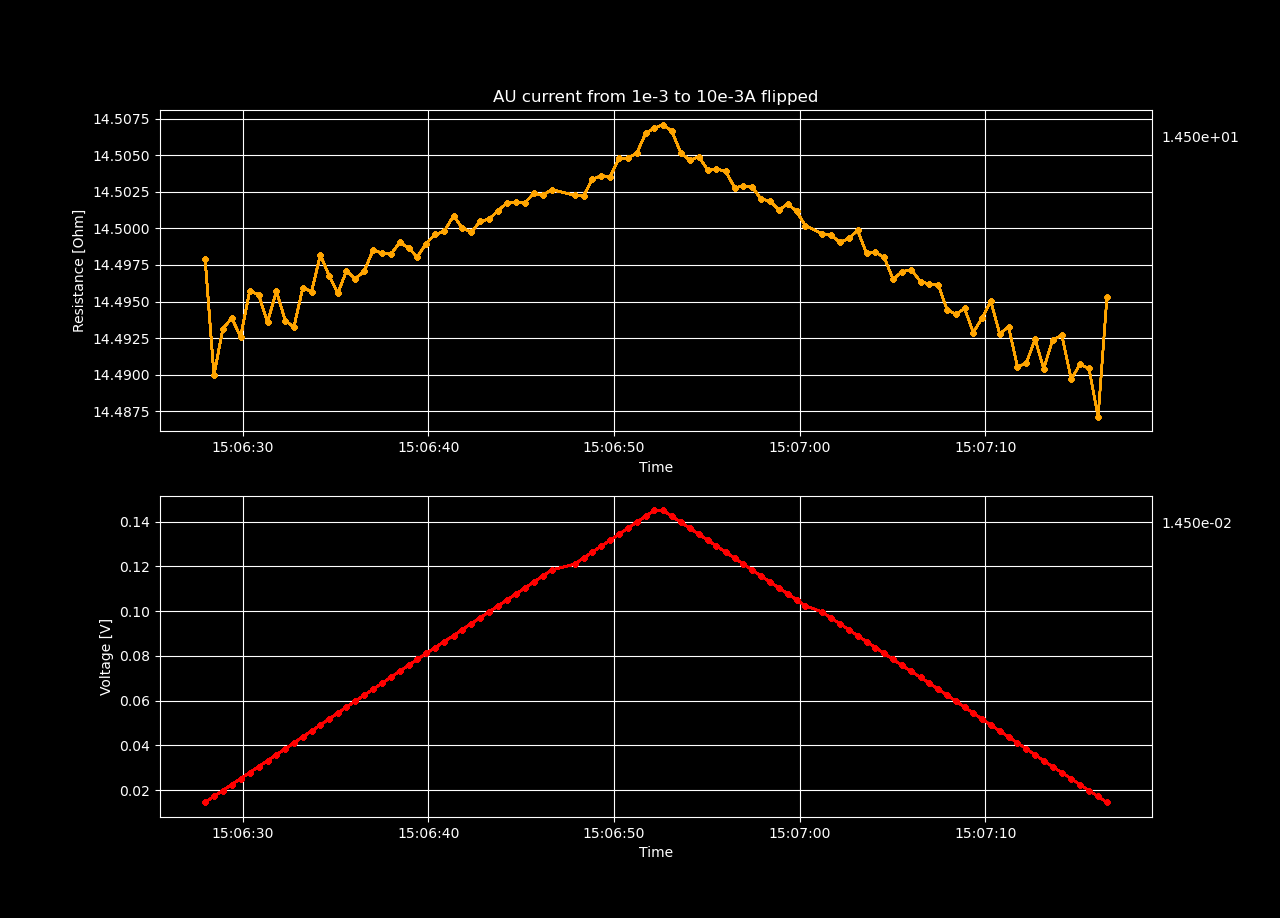

The file beside this chart, header and first rows:
Datetime, Voltage [V], Resistance [𝛀], Current Source [A], Electric Field [V/cm], Restivity [𝛀 cm], Current Density [A/cm2]
2022-05-10 15:06:27.968017, 0.0145, 14.5, 0.001, 0.2977, 3.715, 0.08013
2022-05-10 15:06:28.445566, 0.01715, 14.49, 0.001184, 0.3522, 3.713, 0.09485
2022-05-10 15:06:28.924393, 0.01982, 14.49, 0.001367, 0.4069, 3.714, 0.1096
2022-05-10 15:06:29.404179, 0.02248, 14.49, 0.001551, 0.4616, 3.714, 0.1243
2022-05-10 15:06:29.883334, 0.02514, 14.49, 0.001735, 0.5162, 3.714, 0.139
2022-05-10 15:06:30.365436, 0.02781, 14.5, 0.001918, 0.571, 3.715, 0.1537
2022-05-10 15:06:30.847862, 0.03047, 14.5, 0.002102, 0.6257, 3.715, 0.1684
2022-05-10 15:06:31.330156, 0.03313, 14.49, 0.002286, 0.6803, 3.714, 0.1832
2022-05-10 15:06:31.808952, 0.0358, 14.5, 0.002469, 0.735, 3.715, 0.1979
2022-05-10 15:06:32.288623, 0.03845, 14.49, 0.002653, 0.7896, 3.714, 0.2126
2022-05-10 15:06:32.752693, 0.04111, 14.49, 0.002837, 0.8442, 3.714, 0.2273
2022-05-10 15:06:33.232725, 0.04378, 14.5, 0.00302, 0.899, 3.715, 0.242
2022-05-10 15:06:33.703946, 0.04645, 14.5, 0.003204, 0.9537, 3.715, 0.2567
2022-05-10 15:06:34.177652, 0.04912, 14.5, 0.003388, 1.009, 3.715, 0.2715
2022-05-10 15:06:34.649884, 0.05177, 14.5, 0.003571, 1.063, 3.715, 0.2862
2022-05-10 15:06:35.116449, 0.05443, 14.5, 0.003755, 1.118, 3.715, 0.3009
2022-05-10 15:06:35.581539, 0.0571, 14.5, 0.003939, 1.173, 3.715, 0.3156
2022-05-10 15:06:36.057752, 0.05976, 14.5, 0.004122, 1.227, 3.715, 0.3303
2022-05-10 15:06:36.536686, 0.06243, 14.5, 0.004306, 1.282, 3.715, 0.345
2022-05-10 15:06:37.013208, 0.0651, 14.5, 0.00449, 1.337, 3.715, 0.3598
2022-05-10 15:06:37.492132, 0.06776, 14.5, 0.004673, 1.391, 3.715, 0.3745
2022-05-10 15:06:37.971887, 0.07042, 14.5, 0.004857, 1.446, 3.715, 0.3892
2022-05-10 15:06:38.450464, 0.07309, 14.5, 0.005041, 1.501, 3.716, 0.4039
2022-05-10 15:06:38.928356, 0.07575, 14.5, 0.005224, 1.555, 3.715, 0.4186
2022-05-10 15:06:39.392051, 0.07841, 14.5, 0.005408, 1.61, 3.715, 0.4333
2022-05-10 15:06:39.869612, 0.08108, 14.5, 0.005592, 1.665, 3.716, 0.4481
2022-05-10 15:06:40.357435, 0.08374, 14.5, 0.005776, 1.72, 3.716, 0.4628
2022-05-10 15:06:40.849244, 0.08641, 14.5, 0.005959, 1.774, 3.716, 0.4775
2022-05-10 15:06:41.352663, 0.08908, 14.5, 0.006143, 1.829, 3.716, 0.4922
2022-05-10 15:06:41.821379, 0.09173, 14.5, 0.006327, 1.884, 3.716, 0.5069
2022-05-10 15:06:42.302317, 0.0944, 14.5, 0.00651, 1.938, 3.716, 0.5217
2022-05-10 15:06:42.789922, 0.09706, 14.5, 0.006694, 1.993, 3.716, 0.5364
2022-05-10 15:06:43.271849, 0.09973, 14.5, 0.006878, 2.048, 3.716, 0.5511
2022-05-10 15:06:43.759518, 0.1024, 14.5, 0.007061, 2.103, 3.716, 0.5658
2022-05-10 15:06:44.238850, 0.1051, 14.5, 0.007245, 2.157, 3.716, 0.5805
2022-05-10 15:06:44.717657, 0.1077, 14.5, 0.007429, 2.212, 3.716, 0.5952
2022-05-10 15:06:45.200918, 0.1104, 14.5, 0.007612, 2.267, 3.716, 0.61
2022-05-10 15:06:45.682181, 0.1131, 14.5, 0.007796, 2.322, 3.716, 0.6247
2022-05-10 15:06:46.161726, 0.1157, 14.5, 0.00798, 2.376, 3.716, 0.6394
2022-05-10 15:06:46.641720, 0.1184, 14.5, 0.008163, 2.431, 3.716, 0.6541
2022-05-10 15:06:47.878834, 0.121, 14.5, 0.008347, 2.486, 3.716, 0.6688
2022-05-10 15:06:48.353613, 0.1237, 14.5, 0.008531, 2.54, 3.716, 0.6835
2022-05-10 15:06:48.826586, 0.1264, 14.5, 0.008714, 2.595, 3.717, 0.6983
2022-05-10 15:06:49.313370, 0.1291, 14.5, 0.008898, 2.65, 3.717, 0.713
2022-05-10 15:06:49.787155, 0.1317, 14.5, 0.009082, 2.705, 3.717, 0.7277
2022-05-10 15:06:50.263266, 0.1344, 14.5, 0.009265, 2.76, 3.717, 0.7424
2022-05-10 15:06:50.741401, 0.1371, 14.5, 0.009449, 2.814, 3.717, 0.7571
2022-05-10 15:06:51.219266, 0.1397, 14.51, 0.009633, 2.869, 3.717, 0.7718
2022-05-10 15:06:51.698435, 0.1424, 14.51, 0.009816, 2.924, 3.717, 0.7866
2022-05-10 15:06:52.170398, 0.1451, 14.51, 0.01, 2.979, 3.718, 0.8013
2022-05-10 15:06:52.640607, 0.1451, 14.51, 0.01, 2.979, 3.718, 0.8013
2022-05-10 15:06:53.107096, 0.1424, 14.51, 0.009816, 2.924, 3.718, 0.7866
2022-05-10 15:06:53.604748, 0.1397, 14.51, 0.009633, 2.869, 3.717, 0.7718
2022-05-10 15:06:54.085296, 0.1371, 14.5, 0.009449, 2.814, 3.717, 0.7571
2022-05-10 15:06:54.563234, 0.1344, 14.5, 0.009265, 2.76, 3.717, 0.7424
2022-05-10 15:06:55.047030, 0.1317, 14.5, 0.009082, 2.705, 3.717, 0.7277
2022-05-10 15:06:55.516841, 0.1291, 14.5, 0.008898, 2.65, 3.717, 0.713
2022-05-10 15:06:56.012638, 0.1264, 14.5, 0.008714, 2.595, 3.717, 0.6983
2022-05-10 15:06:56.487442, 0.1237, 14.5, 0.008531, 2.54, 3.717, 0.6835
2022-05-10 15:06:56.964178, 0.1211, 14.5, 0.008347, 2.486, 3.717, 0.6688
... 40 more rows
